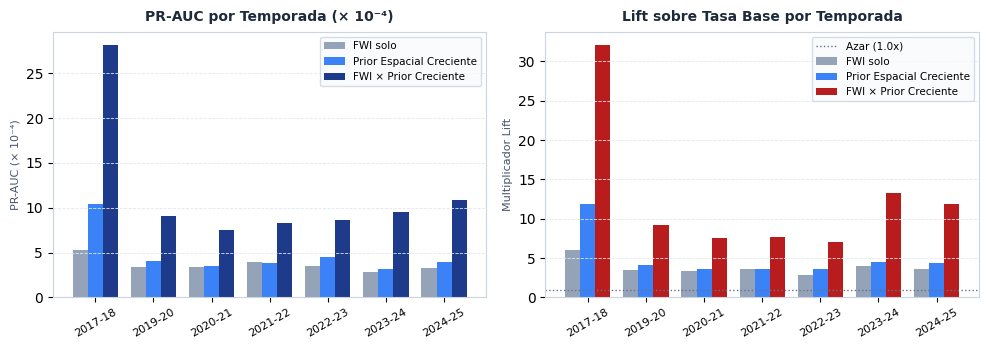
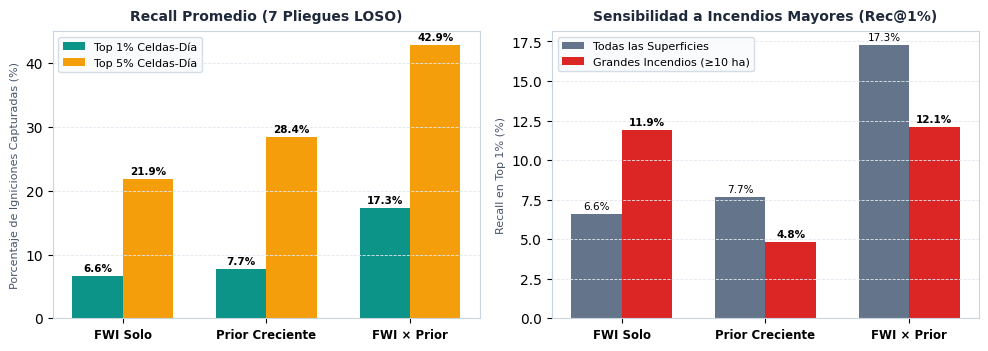

These charts were generated, in order, by the following Python code:
"""Generador de figuras científicas para el Reporte Técnico de Validación Fase 2A.

Produce figuras de alta resolución (300 DPI) para embedding en el informe PDF:
- fig1_loso_performance.png: Comparación de PR-AUC y Lift en los 7 pliegues LOSO.
- fig2_recall_tradeoff.png: Recall en Top 1% y 5%, y desglose para grandes incendios (>=10 ha).
- fig3_temporal_concentration.png: Concentración de igniciones en días de FWI extremo.
"""

from __future__ import annotations

from pathlib import Path

import matplotlib.pyplot as plt
import numpy as np

# Configuración de estilo global
plt.rcParams["font.sans-serif"] = "DejaVu Sans"
plt.rcParams["axes.edgecolor"] = "#CBD5E1"
plt.rcParams["axes.linewidth"] = 0.8
plt.rcParams["grid.color"] = "#E2E8F0"
plt.rcParams["grid.linestyle"] = "--"
plt.rcParams["grid.linewidth"] = 0.6


def generate_figures(output_dir: Path) -> dict[str, Path]:
    output_dir.mkdir(parents=True, exist_ok=True)
    paths: dict[str, Path] = {}

    seasons = ["2017_18", "2019_20", "2020_21", "2021_22", "2022_23", "2023_24", "2024_25"]
    x = np.arange(len(seasons))
    width = 0.26

    # Datos exactos calculados en el benchmark LOSO de Fase 2A
    # PR-AUC (* 1e4)
    prauc_fwi = np.array([5.329, 3.375, 3.362, 3.919, 3.502, 2.857, 3.328])
    prauc_prior = np.array([10.374, 4.104, 3.495, 3.878, 4.481, 3.210, 3.959])
    prauc_comb = np.array([28.181, 9.046, 7.500, 8.268, 8.629, 9.501, 10.824])

    # Lift
    lift_fwi = np.array([6.07, 3.43, 3.41, 3.62, 2.85, 3.97, 3.63])
    lift_prior = np.array([11.83, 4.17, 3.55, 3.58, 3.64, 4.46, 4.32])
    lift_comb = np.array([32.12, 9.18, 7.61, 7.64, 7.01, 13.21, 11.81])

    # Recall @ 1% (%)
    rec1_fwi = np.array([10.34, 5.73, 3.84, 5.43, 4.97, 8.43, 7.55])
    rec1_prior = np.array([14.18, 6.37, 4.48, 5.43, 4.62, 9.59, 8.92])
    rec1_comb = np.array([27.88, 15.92, 13.22, 13.95, 12.33, 17.44, 20.14])

    # Recall @ 5% (%)
    rec5_fwi = np.array([31.49, 20.17, 21.96, 19.96, 14.73, 23.26, 21.74])
    rec5_prior = np.array([34.13, 29.51, 25.37, 27.13, 26.71, 27.91, 28.38])
    rec5_comb = np.array([56.01, 42.68, 40.72, 39.73, 39.04, 40.41, 41.42])

    # Rec@1% para >= 10 ha (%)
    rec1_10ha_fwi = np.array([23.68, 19.57, 0.00, 10.26, 12.96, 5.26, 11.43])
    rec1_10ha_prior = np.array([7.89, 6.52, 8.33, 2.56, 0.00, 0.00, 8.57])
    rec1_10ha_comb = np.array([23.68, 13.04, 8.33, 10.26, 9.26, 0.00, 20.00])

    # -------------------------------------------------------------------------
    # FIGURA 1: PR-AUC y Lift por temporada (LOSO)
    # -------------------------------------------------------------------------
    fig, (ax1, ax2) = plt.subplots(1, 2, figsize=(10, 3.6), dpi=300)

    # Panel 1: PR-AUC
    ax1.bar(x - width, prauc_fwi, width, label="FWI solo", color="#94A3B8")
    ax1.bar(x, prauc_prior, width, label="Prior Espacial Creciente", color="#3B82F6")
    ax1.bar(x + width, prauc_comb, width, label="FWI × Prior Creciente", color="#1E3A8A")
    ax1.set_title("PR-AUC por Temporada (× 10⁻⁴)", fontsize=10, fontweight="bold", color="#1E293B", pad=8)
    ax1.set_xticks(x)
    ax1.set_xticklabels([s.replace("_", "-") for s in seasons], fontsize=8, rotation=30)
    ax1.set_ylabel("PR-AUC (× 10⁻⁴)", fontsize=8, color="#475569")
    ax1.grid(True, axis="y")
    ax1.legend(frameon=True, facecolor="#F8FAFC", edgecolor="#CBD5E1", fontsize=7.5)

    # Panel 2: Lift
    ax2.bar(x - width, lift_fwi, width, label="FWI solo", color="#94A3B8")
    ax2.bar(x, lift_prior, width, label="Prior Espacial Creciente", color="#3B82F6")
    ax2.bar(x + width, lift_comb, width, label="FWI × Prior Creciente", color="#B91C1C")
    ax2.axhline(1.0, color="#64748B", linestyle=":", linewidth=1, label="Azar (1.0x)")
    ax2.set_title("Lift sobre Tasa Base por Temporada", fontsize=10, fontweight="bold", color="#1E293B", pad=8)
    ax2.set_xticks(x)
    ax2.set_xticklabels([s.replace("_", "-") for s in seasons], fontsize=8, rotation=30)
    ax2.set_ylabel("Multiplicador Lift", fontsize=8, color="#475569")
    ax2.grid(True, axis="y")
    ax2.legend(frameon=True, facecolor="#F8FAFC", edgecolor="#CBD5E1", fontsize=7.5)

    plt.tight_layout()
    p1 = output_dir / "fig1_loso_performance.png"
    plt.savefig(p1, dpi=300)
    plt.close(fig)
    paths["fig1"] = p1

    # -------------------------------------------------------------------------
    # FIGURA 2: Comparación de Recall @ 1% y @ 5% + Grandes Incendios (Promedios)
    # -------------------------------------------------------------------------
    fig, (ax1, ax2) = plt.subplots(1, 2, figsize=(10, 3.6), dpi=300)

    # Promedios de los 7 pliegues
    models = ["FWI Solo", "Prior Creciente", "FWI × Prior"]
    m_x = np.arange(len(models))
    m_width = 0.35

    mean_rec1 = [np.mean(rec1_fwi), np.mean(rec1_prior), np.mean(rec1_comb)]
    mean_rec5 = [np.mean(rec5_fwi), np.mean(rec5_prior), np.mean(rec5_comb)]

    # Panel 1: Captura operativa global
    bars1 = ax1.bar(m_x - m_width / 2, mean_rec1, m_width, label="Top 1% Celdas-Día", color="#0D9488")
    bars2 = ax1.bar(m_x + m_width / 2, mean_rec5, m_width, label="Top 5% Celdas-Día", color="#F59E0B")
    ax1.set_title("Recall Promedio (7 Pliegues LOSO)", fontsize=10, fontweight="bold", color="#1E293B", pad=8)
    ax1.set_xticks(m_x)
    ax1.set_xticklabels(models, fontsize=8.5, fontweight="bold")
    ax1.set_ylabel("Porcentaje de Igniciones Capturadas (%)", fontsize=8, color="#475569")
    ax1.grid(True, axis="y")
    ax1.legend(frameon=True, facecolor="#F8FAFC", edgecolor="#CBD5E1", fontsize=8)

    for b in bars1:
        h = b.get_height()
        ax1.annotate(f"{h:.1f}%", xy=(b.get_x() + b.get_width() / 2, h), xytext=(0, 2),
                     textcoords="offset points", ha="center", va="bottom", fontsize=7.5, fontweight="bold")
    for b in bars2:
        h = b.get_height()
        ax1.annotate(f"{h:.1f}%", xy=(b.get_x() + b.get_width() / 2, h), xytext=(0, 2),
                     textcoords="offset points", ha="center", va="bottom", fontsize=7.5, fontweight="bold")

    # Panel 2: Desglose por severidad (Recall@1% >= 10 ha)
    mean_rec1_all = [np.mean(rec1_fwi), np.mean(rec1_prior), np.mean(rec1_comb)]
    mean_rec1_10ha = [np.mean(rec1_10ha_fwi), np.mean(rec1_10ha_prior), np.mean(rec1_10ha_comb)]

    bars3 = ax2.bar(m_x - m_width / 2, mean_rec1_all, m_width, label="Todas las Superficies", color="#64748B")
    bars4 = ax2.bar(m_x + m_width / 2, mean_rec1_10ha, m_width, label="Grandes Incendios (≥10 ha)", color="#DC2626")
    ax2.set_title("Sensibilidad a Incendios Mayores (Rec@1%)", fontsize=10, fontweight="bold", color="#1E293B", pad=8)
    ax2.set_xticks(m_x)
    ax2.set_xticklabels(models, fontsize=8.5, fontweight="bold")
    ax2.set_ylabel("Recall en Top 1% (%)", fontsize=8, color="#475569")
    ax2.grid(True, axis="y")
    ax2.legend(frameon=True, facecolor="#F8FAFC", edgecolor="#CBD5E1", fontsize=8)

    for b in bars3:
        h = b.get_height()
        ax2.annotate(f"{h:.1f}%", xy=(b.get_x() + b.get_width() / 2, h), xytext=(0, 2),
                     textcoords="offset points", ha="center", va="bottom", fontsize=7.5)
    for b in bars4:
        h = b.get_height()
        ax2.annotate(f"{h:.1f}%", xy=(b.get_x() + b.get_width() / 2, h), xytext=(0, 2),
                     textcoords="offset points", ha="center", va="bottom", fontsize=7.5, fontweight="bold")

    plt.tight_layout()
    p2 = output_dir / "fig2_recall_tradeoff.png"
    plt.savefig(p2, dpi=300)
    plt.close(fig)
    paths["fig2"] = p2

    return paths


if __name__ == "__main__":
    out = Path("reports/figures")
    paths = generate_figures(out)
    for k, v in paths.items():
        print(f"Figura generada ({k}): {v}")
